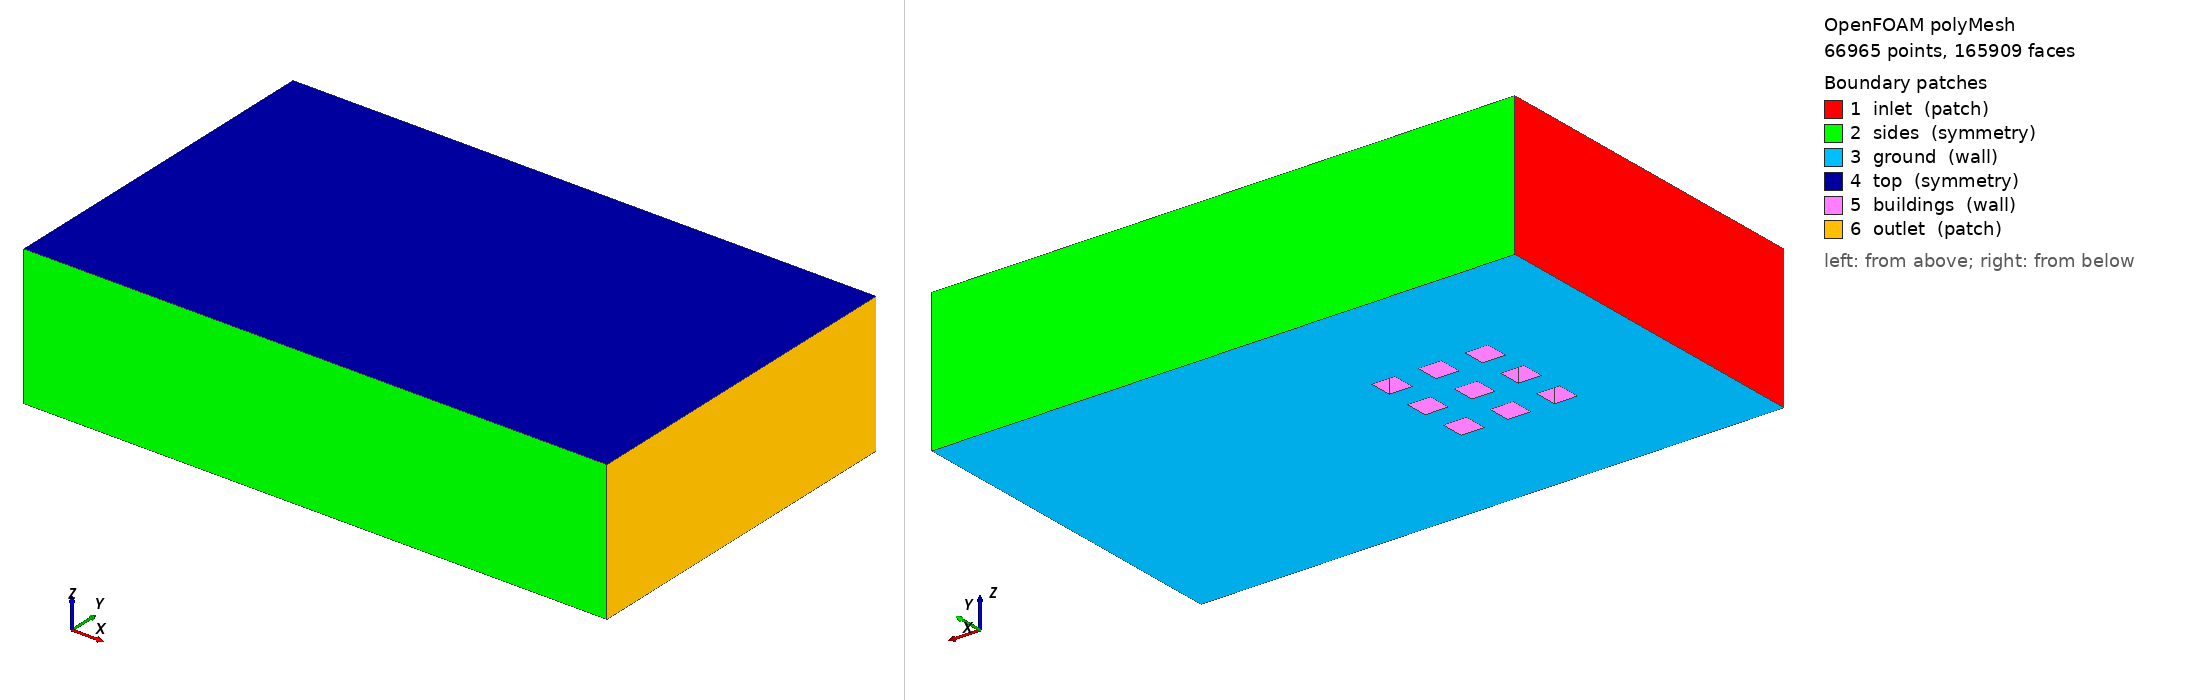

OpenFOAM case: the committed polyMesh, 66965 points, 165909 faces. Boundary patches (legend numbers): 1 inlet (patch), 2 sides (symmetry), 3 ground (wall), 4 top (symmetry), 5 buildings (wall), 6 outlet (patch). Left view from above one corner, right view from below the opposite corner. Boundary conditions: 1 field file(s) under 0/; 0 of 6 drawn patches have an entry in a shipped field file.

=== constant/polyMesh/boundary ===
/*--------------------------------*- C++ -*----------------------------------*\
  written by cutmesh
\*---------------------------------------------------------------------------*/
FoamFile
{
    format      ascii;
    class       polyBoundaryMesh;
    location    "constant/polyMesh";
    object      boundary;
}
// * * * * * * * * * * * * * * * * * * * * * * * * * * * * * * * * * * * * * //

6
(
    inlet
    {
        type            patch;
        nFaces          1308;
        startFace       147753;
    }
    sides
    {
        type            symmetry;
        nFaces          4056;
        startFace       149061;
    }
    ground
    {
        type            wall;
        inGroups        List<word> 1(wall);
        nFaces          5244;
        startFace       153117;
    }
    top
    {
        type            symmetry;
        nFaces          3360;
        startFace       158361;
    }
    buildings
    {
        type            wall;
        inGroups        List<word> 1(wall);
        nFaces          2880;
        startFace       161721;
    }
    outlet
    {
        type            patch;
        nFaces          1308;
        startFace       164601;
    }
)


Also in the case, not shown: 0/U (18650 bytes, source omitted); constant/polyMesh/faces.gz (numeric list); constant/polyMesh/neighbour.gz (numeric list); constant/polyMesh/owner.gz (numeric list); constant/polyMesh/points.gz (numeric list).
